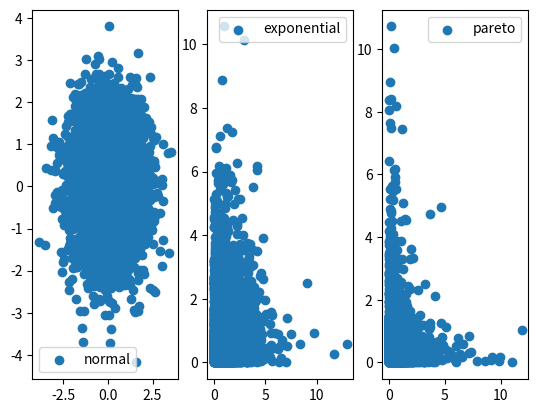

Generate this figure with matplotlib:
import numpy as np
import matplotlib.pyplot as plt

x=np.random.normal(0,1,10000)
y=np.random.exponential(1,10000)
z=np.random.pareto(3.0,10000)

x1=x[::2]
x2=x[1::2]
y1=y[::2]
y2=y[1::2]
z1=z[::2]
z2=z[1::2]

plt.subplot(1,3,1)
plt.scatter(x1,x2,label='normal')
plt.legend(loc='best')

plt.subplot(1,3,2)
plt.scatter(y1,y2,label='exponential')
plt.legend(loc='best')

plt.subplot(1,3,3)
plt.scatter(z1,z2,label='pareto')
plt.legend(loc='best')

plt.show()






